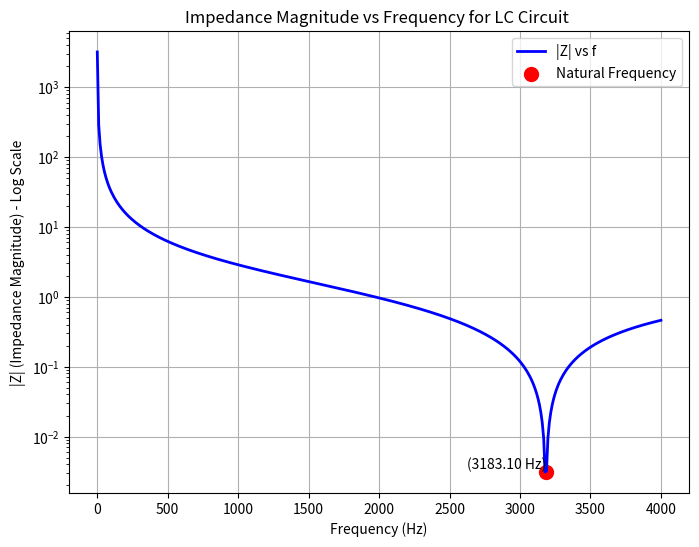

Here is the Python script that generated this plot:
import numpy as np
import matplotlib.pyplot as plt

# Given values for LC circuit
L = 50e-6  # Inductance in Henry (50 uH)
C = 50e-6  # Capacitance in Farad (50 uF)

# Generate frequency values up to 4000 Hz
frequencies = np.linspace(1, 4000, 400)  # Adjust the number of points as needed

# Calculate impedance for the LC circuit
impedance = 2 * np.pi * frequencies * L - 1 / (2 * np.pi * frequencies * C)

# Find the natural frequency
natural_frequency = 1 / (2 * np.pi * np.sqrt(L * C))

# Find the frequency at which minimum impedance occurs
min_impedance_frequency = frequencies[np.argmin(np.abs(impedance))]


plt.clf()
# Plotting |Z| vs f with log scale for y-axis
plt.figure(figsize=(8, 6))
plt.plot(frequencies, np.abs(impedance), label='|Z| vs f', linestyle='-', color='blue', linewidth=2)

# Mark the natural frequency on the plot
natural_frequency_index = np.argmin(np.abs(frequencies - natural_frequency))
plt.scatter(natural_frequency, np.abs(impedance[natural_frequency_index]), color='red', s=100, label='Natural Frequency')

# Annotate the value at the marked natural frequency
plt.text(natural_frequency, np.abs(impedance[natural_frequency_index]), f'({natural_frequency:.2f} Hz)',
         color='black', fontsize=10, ha='right', va='bottom')

plt.xlabel('Frequency (Hz)')
plt.ylabel('|Z| (Impedance Magnitude) - Log Scale')
plt.title('Impedance Magnitude vs Frequency for LC Circuit ')
plt.legend(loc='upper right')
plt.grid(True)
plt.yscale('log')  # Set log scale for the y-axis

plt.savefig("impedance_plot.png")



